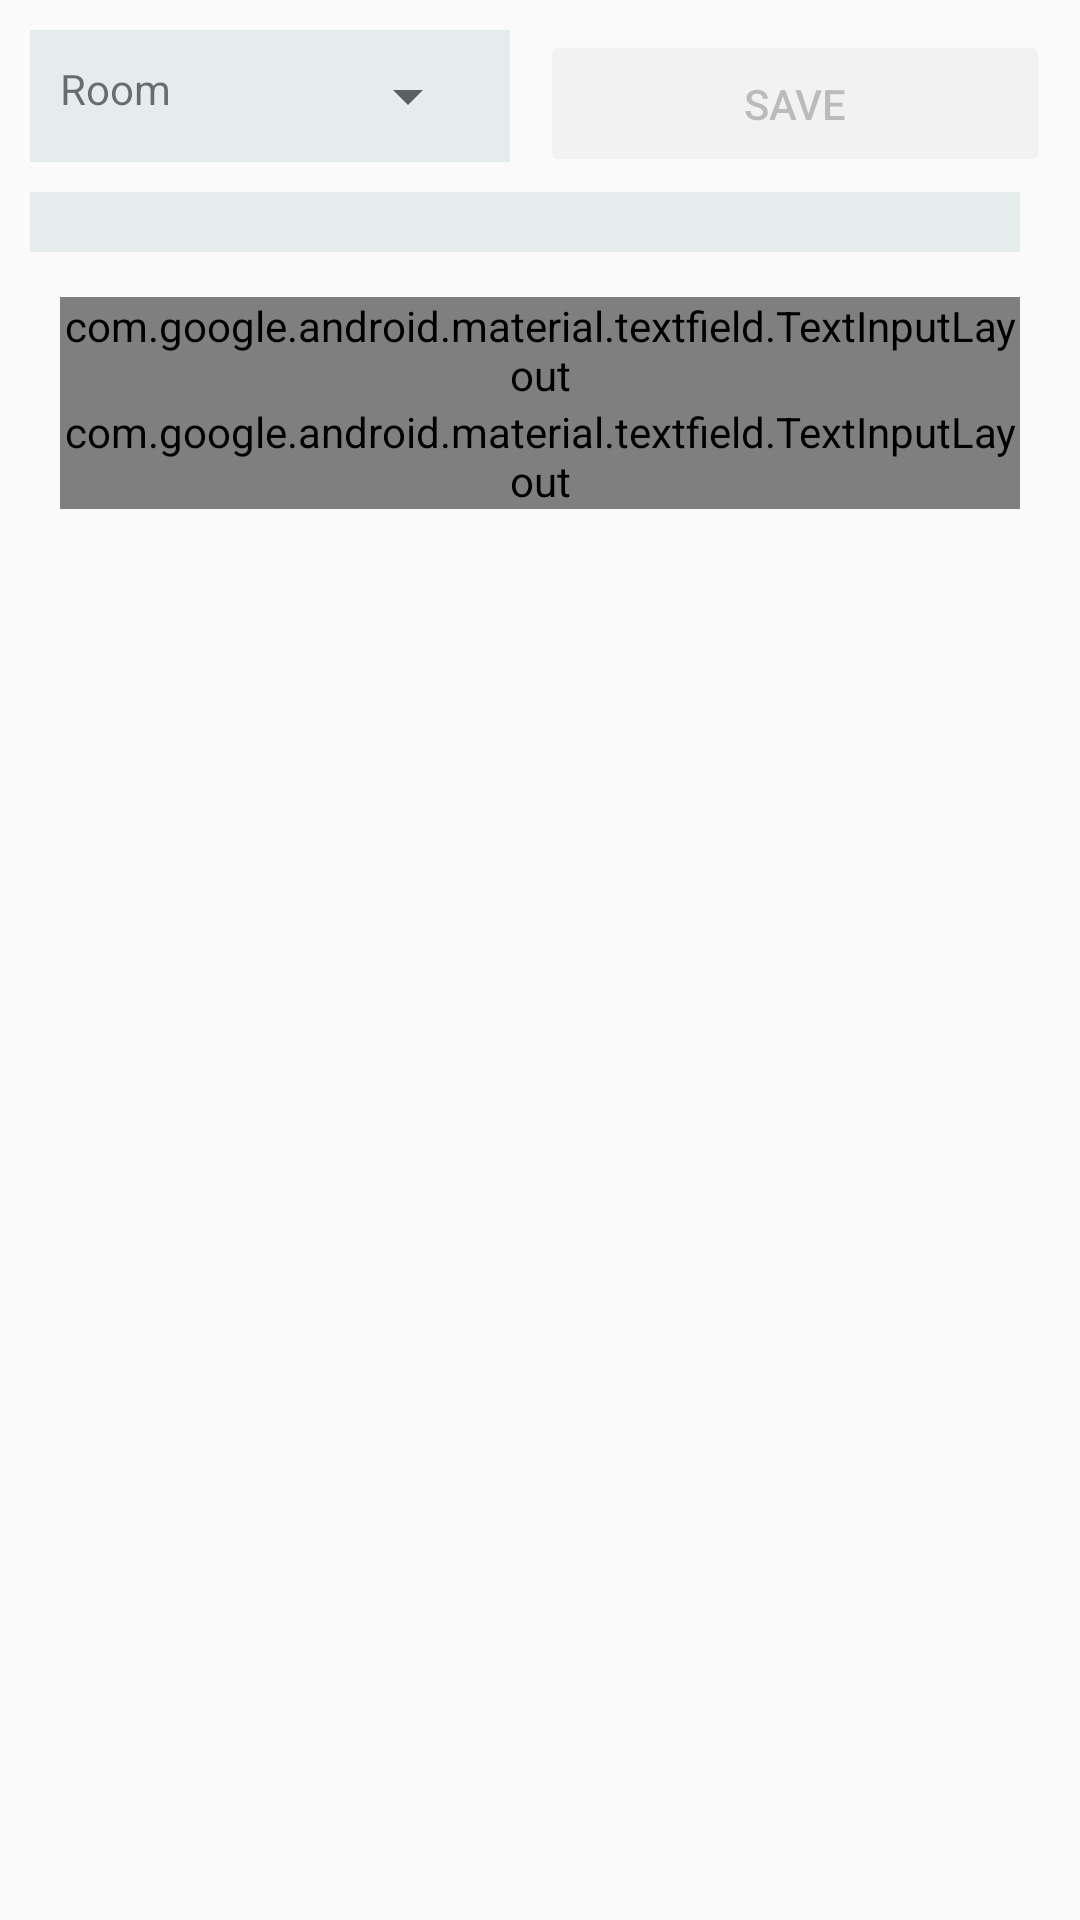

Here is an Android app screen rendered from its layout file. Give the layout XML and the strings, colors and styles it references.
<!-- AndroidManifest.xml: application theme AppTheme -->
<!-- res/layout/activity_create_reunion.xml -->
<?xml version="1.0" encoding="utf-8"?>
<LinearLayout xmlns:android="http://schemas.android.com/apk/res/android"
    xmlns:app="http://schemas.android.com/apk/res-auto"
    android:id="@+id/participant_layout"
    android:layout_width="match_parent"
    android:layout_height="match_parent"
    android:orientation="vertical"
    android:padding="10dp">

    <LinearLayout
        android:layout_width="match_parent"
        android:layout_height="wrap_content"
        android:orientation="horizontal">

        <LinearLayout
            android:id="@+id/room_layout"
            android:layout_width="match_parent"
            android:layout_height="match_parent"
            android:layout_marginRight="10dp"
            android:layout_marginBottom="10dp"
            android:layout_weight="1"
            android:background="#E5ECEC"
            android:baselineAligned="false"
            android:orientation="horizontal"
            android:padding="10dp">

            <TextView
                android:id="@+id/textView_room"
                android:layout_width="match_parent"
                android:layout_height="wrap_content"
                android:layout_gravity="center_horizontal"
                android:layout_weight="1"
                android:text="Room"
                 />

            <Spinner
                android:id="@+id/spinnerRoom"
                android:layout_width="match_parent"
                android:layout_height="wrap_content"
                android:layout_gravity="center_horizontal"
                android:layout_weight="2"
                />

        </LinearLayout>

        <Button
            android:id="@+id/save_create_reunion"
            style="@style/Widget.AppCompat.Button.Colored"
            android:layout_width="match_parent"
            android:layout_height="match_parent"

            android:layout_marginBottom="5dp"
            android:layout_weight="1"
            android:enabled="false"
            android:text="Save" />

    </LinearLayout>

    <LinearLayout
        android:layout_width="match_parent"
        android:layout_height="wrap_content"
        android:orientation="horizontal">

        <FrameLayout
            android:id="@+id/frame_picker"
            android:layout_width="match_parent"
            android:layout_height="match_parent"
            android:layout_marginRight="10dp"
            android:layout_marginBottom="5dp"
            android:layout_weight="1"
            android:background="#E5ECEC"
            android:padding="10dp">

        </FrameLayout>

    </LinearLayout>

    <LinearLayout
        android:layout_width="match_parent"
        android:layout_height="wrap_content"
        android:layout_marginBottom="10dp"
        android:orientation="vertical"
        android:padding="10dp">

        <android.support.design.widget.TextInputLayout
            style="@style/Widget.MaterialComponents.TextInputLayout.OutlinedBox"
            android:layout_width="match_parent"
            android:layout_height="wrap_content"
            app:boxStrokeColor="#E91E63">

            <android.support.design.widget.TextInputEditText
                android:id="@+id/edit_text_subject"
                android:layout_width="match_parent"
                android:layout_height="wrap_content"
                android:hint="Subject"
                android:maxLines="3"
                android:minLines="2"
                 />
        </android.support.design.widget.TextInputLayout>

        <android.support.design.widget.TextInputLayout
            style="@style/Widget.MaterialComponents.TextInputLayout.OutlinedBox"
            android:layout_width="match_parent"
            android:layout_height="wrap_content"
            app:boxStrokeColor="#E91E63">

            <android.support.design.widget.TextInputEditText
                android:id="@+id/edit_text_all_mails"
                android:layout_width="match_parent"
                android:layout_height="wrap_content"
                android:hint="email"
                android:inputType="textMultiLine"
                android:maxLines="4"
                android:minLines="3"
                 />
        </android.support.design.widget.TextInputLayout>
    </LinearLayout>

</LinearLayout>
<!-- resources referenced by this layout -->
<resources>
  <style name="AppTheme" parent="Theme.AppCompat.Light.DarkActionBar">
          
          <item name="colorPrimary">@color/colorPrimary</item>
          <item name="colorPrimaryDark">@color/colorPrimaryDark</item>
          <item name="colorAccent">@color/colorAccent</item>
      </style>
  <color name="colorPrimary">#6200EE</color>
  <color name="colorPrimaryDark">#3700B3</color>
  <color name="colorAccent">#E91E63</color>
</resources>
